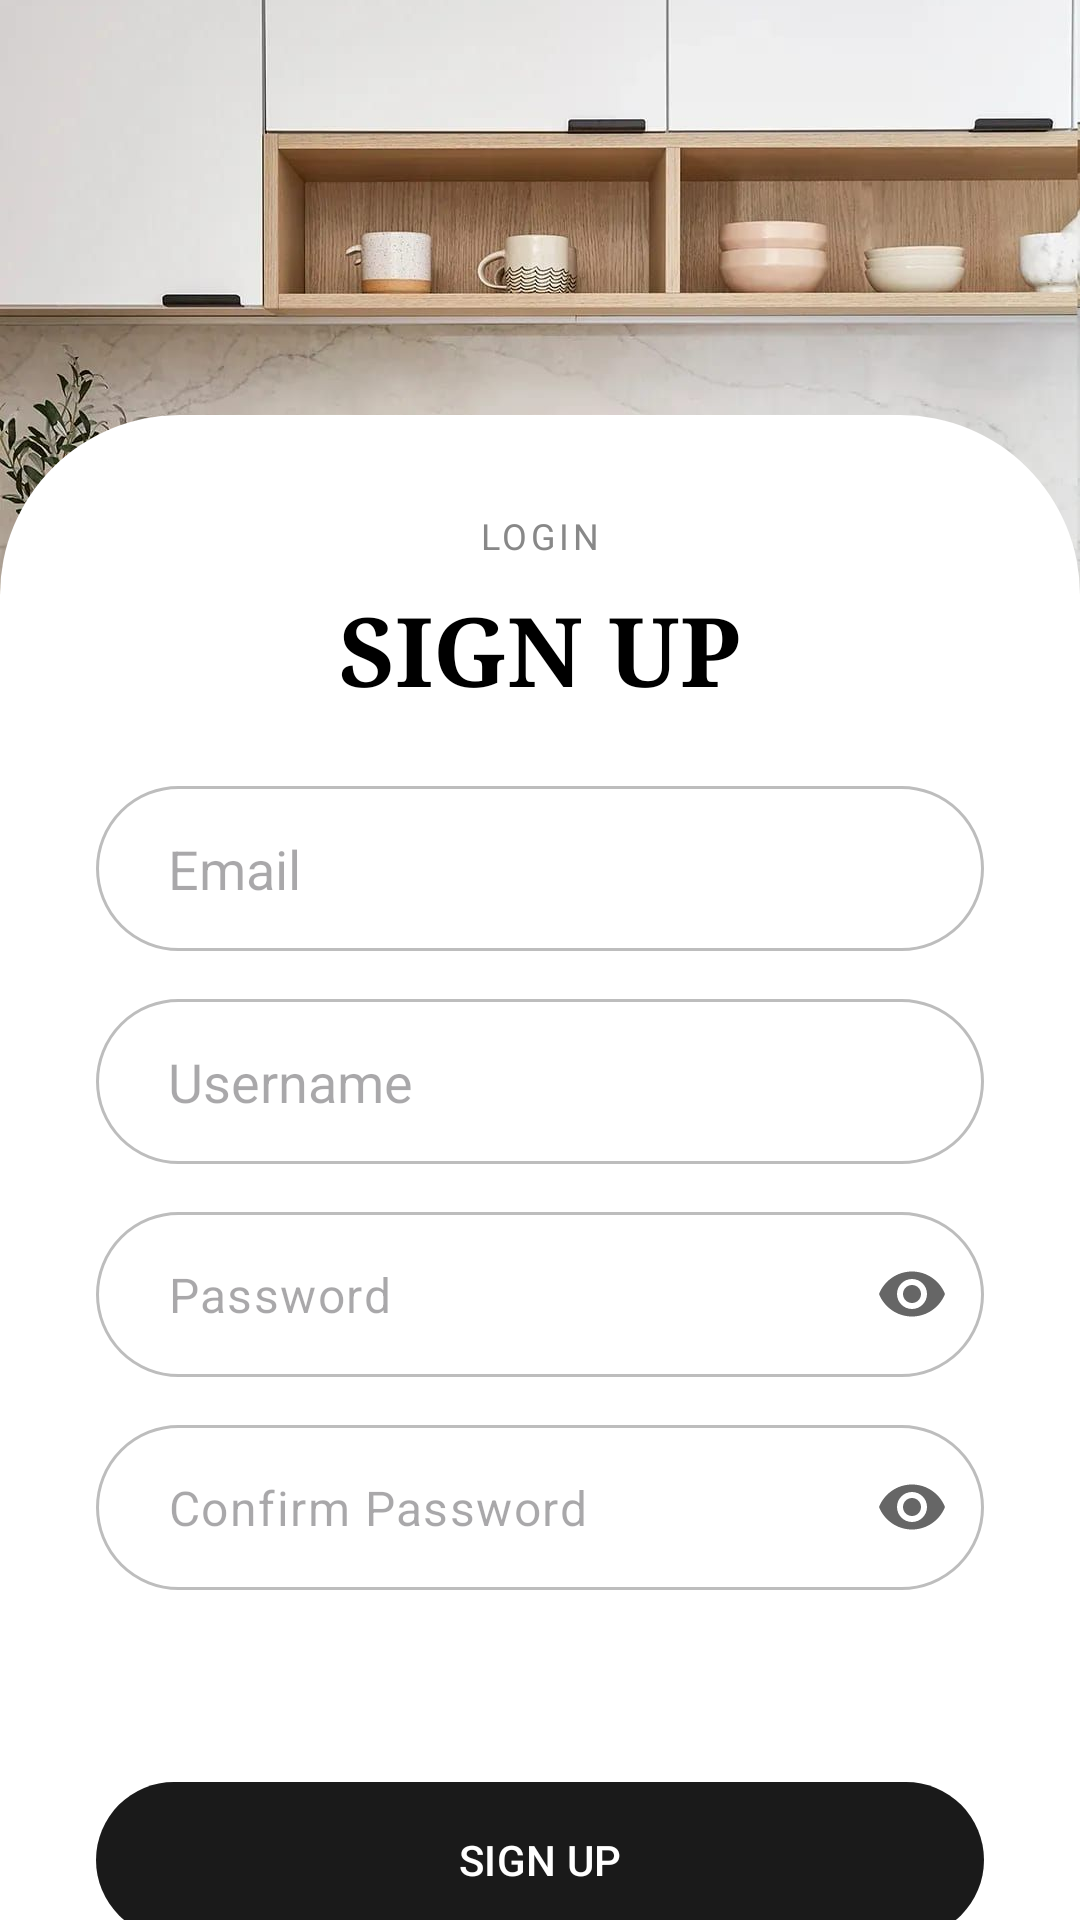

Produce the Android XML layout that renders to this screen, including the resource entries it uses.
<!-- AndroidManifest.xml: application theme Base.Theme.BuildScapes -->
<!-- res/layout/fragment_signup.xml -->
<?xml version="1.0" encoding="utf-8"?>
<androidx.constraintlayout.widget.ConstraintLayout
    xmlns:android="http://schemas.android.com/apk/res/android"
    xmlns:app="http://schemas.android.com/apk/res-auto"
    android:layout_width="match_parent"
    android:layout_height="match_parent">

    <ImageView
        android:id="@+id/ivBgSignup"
        android:layout_width="match_parent"
        android:layout_height="0dp"
        android:src="@drawable/bg_kitchen"
        android:scaleType="centerCrop"
        app:layout_constraintHeight_percent="0.45"
        app:layout_constraintTop_toTopOf="parent" />

    <androidx.constraintlayout.widget.ConstraintLayout
        android:layout_width="match_parent"
        android:layout_height="0dp"
        android:background="@drawable/bg_curved_top_white"
        android:paddingHorizontal="32dp"
        android:paddingTop="32dp"
        android:layout_marginTop="-150dp"
        app:layout_constraintTop_toBottomOf="@id/ivBgSignup"
        app:layout_constraintBottom_toBottomOf="parent">

        <ScrollView
            android:layout_width="match_parent"
            android:layout_height="0dp"
            android:scrollbars="none"
            android:fillViewport="true"
            app:layout_constraintBottom_toBottomOf="parent"
            app:layout_constraintTop_toTopOf="parent">

            <LinearLayout
                android:layout_width="match_parent"
                android:layout_height="wrap_content"
                android:orientation="vertical"
                android:paddingBottom="20dp">

                <TextView
                    android:id="@+id/tv_login_link"
                    android:layout_width="wrap_content"
                    android:layout_height="wrap_content"
                    android:text="LOGIN"
                    android:textSize="12sp"
                    android:textColor="#888888"
                    android:letterSpacing="0.1"
                    android:layout_gravity="center_horizontal" />

                <TextView
                    android:layout_width="wrap_content"
                    android:layout_height="wrap_content"
                    android:text="SIGN UP"
                    android:textSize="32sp"
                    android:textStyle="bold"
                    android:fontFamily="serif"
                    android:textColor="@android:color/black"
                    android:layout_gravity="center_horizontal"
                    android:layout_marginTop="8dp"
                    android:layout_marginBottom="24dp"/>

                
                <EditText
                    android:id="@+id/etSignEmail"
                    android:layout_width="match_parent"
                    android:layout_height="55dp"
                    android:hint="Email"
                    android:inputType="textEmailAddress"
                    android:background="@drawable/bg_input_rounded"
                    android:paddingHorizontal="24dp"
                    android:layout_marginBottom="16dp"/>

                
                <EditText
                    android:id="@+id/etSignUsername"
                    android:layout_width="match_parent"
                    android:layout_height="55dp"
                    android:hint="Username"
                    android:background="@drawable/bg_input_rounded"
                    android:paddingHorizontal="24dp"
                    android:layout_marginBottom="16dp"/>

                
                <com.google.android.material.textfield.TextInputLayout
                    android:id="@+id/tilPassword"
                    android:layout_width="match_parent"
                    android:layout_height="wrap_content"
                    app:boxBackgroundMode="outline"
                    app:boxBackgroundColor="@android:color/white"
                    app:boxStrokeColor="#BDBDBD"
                    app:boxStrokeWidth="1dp"
                    app:boxCornerRadiusTopStart="30dp"
                    app:boxCornerRadiusTopEnd="30dp"
                    app:boxCornerRadiusBottomStart="30dp"
                    app:boxCornerRadiusBottomEnd="30dp"
                    app:hintEnabled="false"
                    app:passwordToggleEnabled="true"
                    app:passwordToggleTint="#666666"
                    android:layout_marginBottom="16dp">

                    <com.google.android.material.textfield.TextInputEditText
                        android:id="@+id/etSignPassword"
                        android:layout_width="match_parent"
                        android:layout_height="55dp"
                        android:hint="Password"
                        android:inputType="textPassword"
                        android:background="@drawable/bg_input_rounded"
                        android:paddingHorizontal="24dp"
                        android:paddingVertical="16dp"/>

                </com.google.android.material.textfield.TextInputLayout>

                
                <com.google.android.material.textfield.TextInputLayout
                    android:id="@+id/tilConfirmPassword"
                    android:layout_width="match_parent"
                    android:layout_height="wrap_content"
                    android:background="@drawable/bg_input_rounded"
                    app:boxBackgroundMode="outline"
                    app:boxBackgroundColor="@android:color/white"
                    app:boxStrokeColor="#BDBDBD"
                    app:boxStrokeWidth="1dp"
                    app:boxCornerRadiusTopStart="30dp"
                    app:boxCornerRadiusTopEnd="30dp"
                    app:boxCornerRadiusBottomStart="30dp"
                    app:boxCornerRadiusBottomEnd="30dp"
                    app:hintEnabled="false"
                    app:passwordToggleEnabled="true"
                    app:passwordToggleTint="#666666"
                    android:layout_marginBottom="32dp">

                    <com.google.android.material.textfield.TextInputEditText
                        android:id="@+id/etSignConfirmPass"
                        android:layout_width="match_parent"
                        android:layout_height="55dp"
                        android:hint="Confirm Password"
                        android:inputType="textPassword"
                        android:background="@android:color/transparent"
                        android:paddingHorizontal="24dp"
                        android:paddingVertical="16dp"/>

                </com.google.android.material.textfield.TextInputLayout>

                <com.google.android.material.button.MaterialButton
                    android:id="@+id/btnDoSignUp"
                    android:layout_width="match_parent"
                    android:layout_height="60dp"
                    android:layout_marginTop="28dp"
                    android:text="SIGN UP"
                    app:cornerRadius="30dp"
                    app:backgroundTint="#1A1A1A"
                    android:layout_marginBottom="16dp"/>

            </LinearLayout>
        </ScrollView>
    </androidx.constraintlayout.widget.ConstraintLayout>
</androidx.constraintlayout.widget.ConstraintLayout>
<!-- resources referenced by this layout -->
<resources>
  <!-- drawable bg_curved_top_white (drawable) -->
  <?xml version="1.0" encoding="utf-8"?>
  <shape xmlns:android="http://schemas.android.com/apk/res/android"
      android:shape="rectangle">
      <solid android:color="@android:color/white"/>
      <corners
          android:topLeftRadius="60dp"
          android:topRightRadius="60dp" />
  </shape>
  <!-- drawable bg_input_rounded (drawable) -->
  <?xml version="1.0" encoding="utf-8"?>
  <shape xmlns:android="http://schemas.android.com/apk/res/android"
      android:shape="rectangle">
  
      <solid android:color="@android:color/white"/>
  
      <stroke
          android:width="1dp"
          android:color="#BDBDBD"/> <corners android:radius="30dp"/>
  </shape>
  <!-- drawable bg_kitchen: jpg bitmap (drawable, 128033 bytes) -->
  <style name="Base.Theme.BuildScapes" parent="Theme.Material3.DayNight.NoActionBar">
          <item name="colorPrimary">@color/black</item> </style>
  <color name="black">#000000</color>
</resources>
